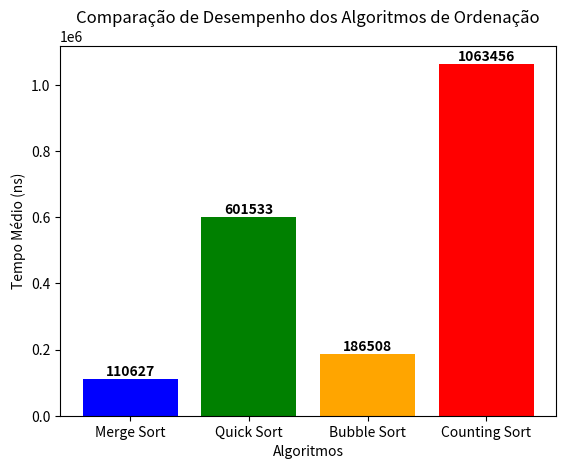

Reproduce this figure in Python.
import matplotlib.pyplot as plt
import numpy as np

dados = {
    "Merge Sort": {"min": 94354, "max": 126900},
    "Quick Sort": {"min": 540075, "max": 662992},
    "Bubble Sort": {"min": 173274, "max": 199743},
    "Counting Sort": {"min": 962050, "max": 1164863}
}

algoritmos = list(dados.keys())
valores_media = [(dados[alg]["min"] + dados[alg]["max"]) / 2 for alg in algoritmos]

x = np.arange(len(algoritmos))  # Posições no eixo X
cores = ['blue', 'green', 'orange', 'red']  # Cores diferentes para cada coluna

fig, ax = plt.subplots()
barras = ax.bar(x, valores_media, color=cores)

ax.set_xlabel('Algoritmos')
ax.set_ylabel('Tempo Médio (ns)')
ax.set_title('Comparação de Desempenho dos Algoritmos de Ordenação')
ax.set_xticks(x)
ax.set_xticklabels(algoritmos)

# Adicionando os valores da média acima das colunas
for barra, valor in zip(barras, valores_media):
    altura = barra.get_height()
    ax.text(barra.get_x() + barra.get_width()/2, altura, f'{int(valor)}', ha='center', va='bottom', fontsize=10, fontweight='bold')

plt.show()
